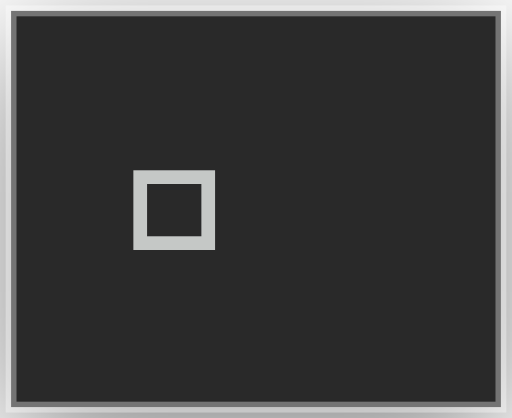
t = 0.00 s
t = 0.16 s: frame unchanged from t = 0.00 s, image omitted
t = 0.32 s: frame unchanged from t = 0.00 s, image omitted
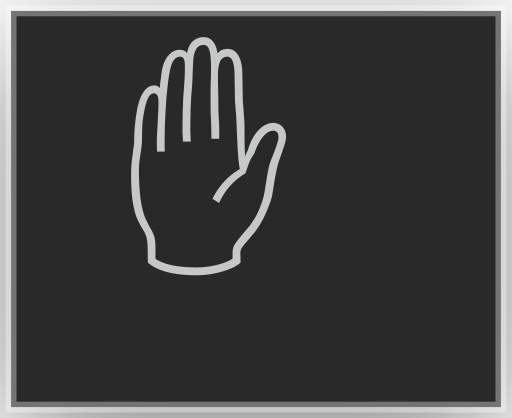
t = 0.48 s
t = 0.64 s: frame unchanged from t = 0.48 s, image omitted
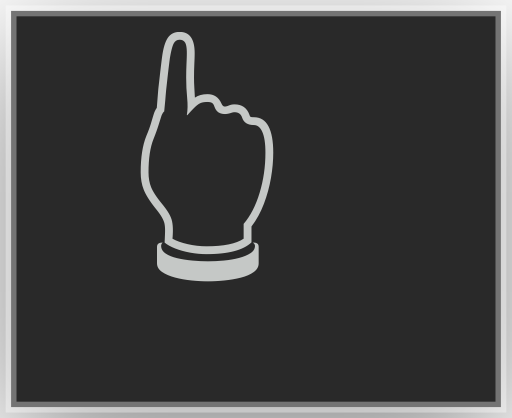
t = 0.80 s

The animated SVG that drew these frames (rendered in a browser with its animation timeline set to each time). Animation: 6 CSS @keyframes rules; one cycle of 0.96 s, repeats indefinitely.

<?xml version="1.0" encoding="UTF-8"?>
<svg viewBox="0 0 47 38.4" xmlns="http://www.w3.org/2000/svg">
<!-- @generated by Click Extra 9.0.0.dev0 -->
<!-- @recording frames=6 period=0.96s digest=c6315af65c4809f3 -->
<style>
    .spinner-finger-dance-matrix {
        font-family: 'Fira Code', 'Cascadia Code', Menlo, Consolas, monospace;
        font-size: 20px;
        line-height: 24.4px;
        font-variant-east-asian: full-width;
    }
    .spinner-finger-dance-title {
        font-size: 18px;
        font-weight: bold;
        font-family: 'Fira Code', 'Cascadia Code', Menlo, Consolas, monospace;
    }
    .spinner-finger-dance-r1 { fill: #c5c8c6 }
    @media (prefers-reduced-motion: no-preference) {
    @keyframes spinner-finger-dance-f0 { 0% { visibility: visible; opacity: 1; } 16.6667% { visibility: hidden; opacity: 0; } }
    .spinner-finger-dance-f0 { animation: spinner-finger-dance-f0 0.96s step-end infinite; }
    @keyframes spinner-finger-dance-f1 { 0% { visibility: hidden; opacity: 0; } 16.6667% { visibility: visible; opacity: 1; } 33.3333% { visibility: hidden; opacity: 0; } }
    .spinner-finger-dance-f1 { animation: spinner-finger-dance-f1 0.96s step-end infinite; }
    @keyframes spinner-finger-dance-f2 { 0% { visibility: hidden; opacity: 0; } 33.3333% { visibility: visible; opacity: 1; } 50% { visibility: hidden; opacity: 0; } }
    .spinner-finger-dance-f2 { animation: spinner-finger-dance-f2 0.96s step-end infinite; }
    @keyframes spinner-finger-dance-f3 { 0% { visibility: hidden; opacity: 0; } 50% { visibility: visible; opacity: 1; } 66.6667% { visibility: hidden; opacity: 0; } }
    .spinner-finger-dance-f3 { animation: spinner-finger-dance-f3 0.96s step-end infinite; }
    @keyframes spinner-finger-dance-f4 { 0% { visibility: hidden; opacity: 0; } 66.6667% { visibility: visible; opacity: 1; } 83.3333% { visibility: hidden; opacity: 0; } }
    .spinner-finger-dance-f4 { animation: spinner-finger-dance-f4 0.96s step-end infinite; }
    @keyframes spinner-finger-dance-f5 { 0% { visibility: hidden; opacity: 0; } 83.3333% { visibility: visible; opacity: 1; } 100% { visibility: hidden; opacity: 0; } }
    .spinner-finger-dance-f5 { animation: spinner-finger-dance-f5 0.96s step-end infinite; }
    }
</style>
<defs><clipPath id="spinner-finger-dance-clip"><rect x="11" y="3" width="24.4" height="24.4"/></clipPath><filter id="spinner-finger-dance-shadow" x="-50%" y="-50%" width="200%" height="200%"><feGaussianBlur in="SourceAlpha" stdDeviation="6"/><feOffset dx="0" dy="3" result="cast"/><feFlood flood-color="rgba(0,0,0,0.5)"/><feComposite in2="cast" operator="in" result="shadow"/><feComposite in="shadow" in2="SourceAlpha" operator="out"/></filter></defs>
<rect filter="url(#spinner-finger-dance-shadow)" x="1" y="1" width="45" height="36.4" rx="0"/>
<rect fill="#292929" stroke="rgba(255,255,255,0.35)" stroke-width="1" x="1" y="1" width="45" height="36.4" rx="0"/>
<g clip-path="url(#spinner-finger-dance-clip)"><g transform="translate(11, 3)"><g class="spinner-finger-dance-f0" visibility="hidden" opacity="0"><g class="spinner-finger-dance-matrix" font-family="monospace" font-size="20" fill="#c5c8c6"><text class="spinner-finger-dance-r1" x="0" textLength="24.4" y="20">🤘</text></g></g><g class="spinner-finger-dance-f1" visibility="hidden" opacity="0"><g class="spinner-finger-dance-matrix" font-family="monospace" font-size="20" fill="#c5c8c6"><text class="spinner-finger-dance-r1" x="0" textLength="24.4" y="20">🤟</text></g></g><g class="spinner-finger-dance-f2" visibility="hidden" opacity="0"><g class="spinner-finger-dance-matrix" font-family="monospace" font-size="20" fill="#c5c8c6"><text class="spinner-finger-dance-r1" x="0" textLength="24.4" y="20">🖖</text></g></g><g class="spinner-finger-dance-f3" visibility="hidden" opacity="0"><g class="spinner-finger-dance-matrix" font-family="monospace" font-size="20" fill="#c5c8c6"><text class="spinner-finger-dance-r1" x="0" textLength="24.4" y="20">✋</text></g></g><g class="spinner-finger-dance-f4" visibility="hidden" opacity="0"><g class="spinner-finger-dance-matrix" font-family="monospace" font-size="20" fill="#c5c8c6"><text class="spinner-finger-dance-r1" x="0" textLength="24.4" y="20">🤚</text></g></g><g class="spinner-finger-dance-f5"><g class="spinner-finger-dance-matrix" font-family="monospace" font-size="20" fill="#c5c8c6"><text class="spinner-finger-dance-r1" x="0" textLength="24.4" y="20">👆</text></g></g></g></g>
</svg>
